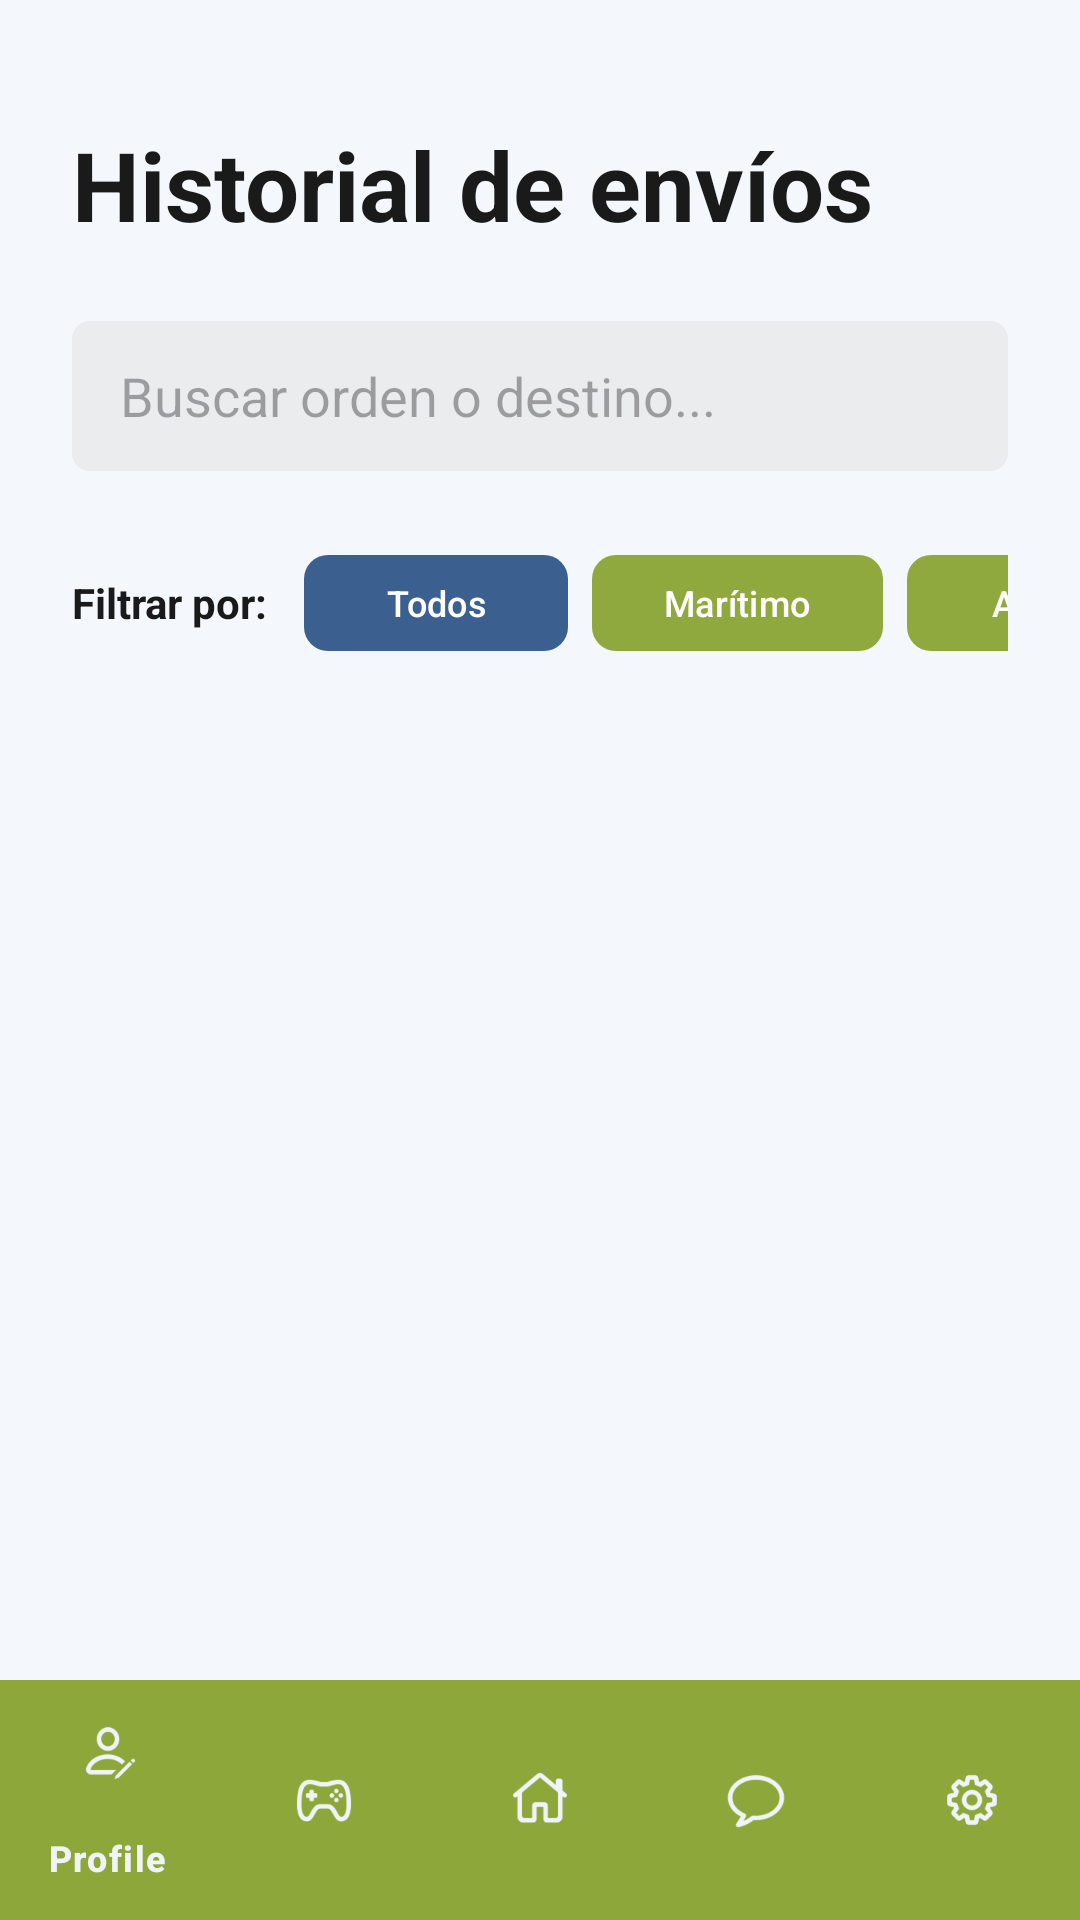

Produce the Android XML layout that renders to this screen, including the resource entries it uses.
<!-- AndroidManifest.xml: application theme Theme.SIMEXMOVIL -->
<!-- res/layout/activity_history_request.xml -->
<?xml version="1.0" encoding="utf-8"?>
<androidx.constraintlayout.widget.ConstraintLayout
    xmlns:android="http://schemas.android.com/apk/res/android"
    xmlns:app="http://schemas.android.com/apk/res-auto"
    xmlns:tools="http://schemas.android.com/tools"
    android:layout_width="match_parent"
    android:layout_height="match_parent"
    android:background="#F4F7FB">

    <androidx.core.widget.NestedScrollView
        android:layout_width="match_parent"
        android:layout_height="0dp"
        android:fillViewport="true"
        app:layout_constraintTop_toTopOf="parent"
        app:layout_constraintBottom_toTopOf="@id/bottom_navigation">

        <LinearLayout
            android:layout_width="match_parent"
            android:layout_height="wrap_content"
            android:orientation="vertical"
            android:paddingTop="40dp"
            android:paddingHorizontal="24dp"
            android:paddingBottom="24dp">

            <TextView
                android:layout_width="wrap_content"
                android:layout_height="wrap_content"
                android:text="Historial de envíos"
                android:textColor="#1A1A1A"
                android:textSize="32sp"
                android:textStyle="bold"
                android:layout_marginBottom="24dp"/>

            <EditText
                android:id="@+id/inputBuscadorHistorial"
                android:layout_width="match_parent"
                android:layout_height="50dp"
                android:background="@drawable/bg_caja_texto"
                android:hint="Buscar orden o destino..."
                android:paddingStart="16dp"
                android:paddingEnd="16dp"
                app:drawableTint="#90A93E"
                android:layout_marginBottom="24dp" />

            <LinearLayout
                android:layout_width="match_parent"
                android:layout_height="wrap_content"
                android:orientation="horizontal"
                android:gravity="center_vertical"
                android:layout_marginBottom="24dp">

                <TextView
                    android:layout_width="wrap_content"
                    android:layout_height="wrap_content"
                    android:text="Filtrar por:"
                    android:textColor="#1A1A1A"
                    android:textSize="14sp"
                    android:textStyle="bold"
                    android:layout_marginEnd="12dp"/>

                <HorizontalScrollView
                    android:layout_width="match_parent"
                    android:layout_height="wrap_content"
                    android:scrollbars="none">

                    <LinearLayout
                        android:layout_width="wrap_content"
                        android:layout_height="wrap_content"
                        android:orientation="horizontal">

                        <com.google.android.material.button.MaterialButton
                            android:id="@+id/btnFiltroTodos"
                            android:layout_width="wrap_content"
                            android:layout_height="40dp"
                            android:text="Todos"
                            android:textAllCaps="false"
                            android:textSize="12sp"
                            app:backgroundTint="#3B5F8F"
                            app:cornerRadius="8dp"
                            android:layout_marginEnd="8dp"/>

                        <com.google.android.material.button.MaterialButton
                            android:id="@+id/btnFiltroMaritimo"
                            android:layout_width="wrap_content"
                            android:layout_height="40dp"
                            android:text="Marítimo"
                            android:textAllCaps="false"
                            android:textSize="12sp"
                            app:backgroundTint="#90A93E"
                            app:cornerRadius="8dp"
                            android:layout_marginEnd="8dp"/>

                        <com.google.android.material.button.MaterialButton
                            android:id="@+id/btnFiltroAereo"
                            android:layout_width="wrap_content"
                            android:layout_height="40dp"
                            android:text="Aéreo"
                            android:textAllCaps="false"
                            android:textSize="12sp"
                            app:backgroundTint="#90A93E"
                            app:cornerRadius="8dp"
                            android:layout_marginEnd="8dp"/>

                        <com.google.android.material.button.MaterialButton
                            android:id="@+id/btnFiltroTerrestre"
                            android:layout_width="wrap_content"
                            android:layout_height="40dp"
                            android:text="Terrestre"
                            android:textAllCaps="false"
                            android:textSize="12sp"
                            app:backgroundTint="#90A93E"
                            app:cornerRadius="8dp"/>
                    </LinearLayout>
                </HorizontalScrollView>
            </LinearLayout>

            <androidx.recyclerview.widget.RecyclerView
                android:id="@+id/rvHistorial"
                android:layout_width="match_parent"
                android:layout_height="wrap_content"
                android:nestedScrollingEnabled="false"
                tools:listitem="@layout/item_history"
                tools:itemCount="3" />

        </LinearLayout>
    </androidx.core.widget.NestedScrollView>

    <include
        android:id="@+id/bottom_navigation"
        layout="@layout/layout_menu_reutilizable"
        android:layout_width="match_parent"
        android:layout_height="wrap_content"
        app:layout_constraintBottom_toBottomOf="parent"
        app:layout_constraintStart_toStartOf="parent"
        app:layout_constraintEnd_toEndOf="parent"/>

</androidx.constraintlayout.widget.ConstraintLayout>
<!-- res/layout/item_history.xml (included above) -->
<?xml version="1.0" encoding="utf-8"?>
<com.google.android.material.card.MaterialCardView
    xmlns:android="http://schemas.android.com/apk/res/android"
    xmlns:app="http://schemas.android.com/apk/res-auto"
    xmlns:tools="http://schemas.android.com/tools"
    android:layout_width="match_parent"
    android:layout_height="wrap_content"
    android:layout_marginBottom="16dp"
    app:cardBackgroundColor="#FFFFFF"
    app:cardCornerRadius="16dp"
    app:cardElevation="2dp"
    app:strokeWidth="0dp">

    <androidx.constraintlayout.widget.ConstraintLayout
        android:layout_width="match_parent"
        android:layout_height="wrap_content"
        android:padding="16dp">

        <ImageView
            android:id="@+id/imgIconoTransporte"
            android:layout_width="48dp"
            android:layout_height="48dp"
            android:background="@drawable/bg_caja_blanca" android:padding="10dp"
            tools:src="@drawable/ic_barco"
            app:tint="#90A93E"
            app:layout_constraintStart_toStartOf="parent"
            app:layout_constraintTop_toTopOf="parent" />

        <TextView
            android:id="@+id/tvOrdenId"
            android:layout_width="wrap_content"
            android:layout_height="wrap_content"
            android:layout_marginStart="12dp"
            tools:text="ORD2355-234"
            android:textColor="#1A1A1A"
            android:textSize="18sp"
            android:textStyle="bold"
            app:layout_constraintStart_toEndOf="@id/imgIconoTransporte"
            app:layout_constraintTop_toTopOf="@id/imgIconoTransporte" />

        <TextView
            android:id="@+id/tvRuta"
            android:layout_width="wrap_content"
            android:layout_height="wrap_content"
            tools:text="Barcelona → Managua"
            android:textColor="#7A7A7A"
            android:textSize="12sp"
            app:layout_constraintStart_toStartOf="@id/tvOrdenId"
            app:layout_constraintTop_toBottomOf="@id/tvOrdenId" />

        <TextView
            android:id="@+id/tvEstadoFinal"
            android:layout_width="wrap_content"
            android:layout_height="wrap_content"
            android:background="@drawable/bg_etiqueta_verde"
            android:backgroundTint="#155196"
            android:paddingHorizontal="12dp"
            android:paddingVertical="4dp"
            android:text="Entregado"
            android:textColor="#FFFFFF"
            android:textSize="12sp"
            android:textStyle="bold"
            app:layout_constraintEnd_toEndOf="parent"
            app:layout_constraintTop_toTopOf="@id/tvOrdenId"
            app:layout_constraintBottom_toBottomOf="@id/tvOrdenId"/>

        <View
            android:id="@+id/linea"
            android:layout_width="match_parent"
            android:layout_height="1dp"
            android:background="#E4E8ED"
            android:layout_marginTop="16dp"
            app:layout_constraintTop_toBottomOf="@id/imgIconoTransporte"/>

        <TextView
            android:id="@+id/tvProducto"
            android:layout_width="0dp"
            android:layout_height="wrap_content"
            tools:text="Alimentos - Cafe de calidad"
            android:textColor="#555555"
            android:textSize="12sp"
            android:layout_marginTop="12dp"
            app:layout_constraintStart_toStartOf="parent"
            app:layout_constraintTop_toBottomOf="@id/linea"
            app:layout_constraintEnd_toStartOf="@id/tvPeso" />

        <TextView
            android:id="@+id/tvPeso"
            android:layout_width="wrap_content"
            android:layout_height="wrap_content"
            tools:text="860 Kg"
            android:textColor="#7A7A7A"
            android:textSize="12sp"
            app:drawableStartCompat="@drawable/ic_caja"
            android:drawablePadding="6dp"
            app:drawableTint="#7A7A7A"
            app:layout_constraintEnd_toEndOf="parent"
            app:layout_constraintTop_toTopOf="@id/tvProducto"/>

        <LinearLayout
            android:id="@+id/layoutFechas"
            android:layout_width="match_parent"
            android:layout_height="wrap_content"
            android:orientation="horizontal"
            android:layout_marginTop="12dp"
            app:layout_constraintTop_toBottomOf="@id/tvProducto">

            <TextView
                android:id="@+id/tvFechaSalida"
                android:layout_width="wrap_content"
                android:layout_height="wrap_content"
                tools:text="Fecha de salida: 12-05-2025"
                android:textColor="#A0A0A0"
                android:textSize="10sp"
                android:layout_marginEnd="16dp"/>

            <TextView
                android:id="@+id/tvFechaEntrega"
                android:layout_width="wrap_content"
                android:layout_height="wrap_content"
                tools:text="Entregado: 12-05-2026"
                android:textColor="#A0A0A0"
                android:textSize="10sp"/>
        </LinearLayout>

        <com.google.android.material.button.MaterialButton
            android:id="@+id/btnDescargarFactura"
            android:layout_width="match_parent"
            android:layout_height="45dp"
            android:layout_marginTop="16dp"
            android:text="Descargar factura"
            android:textAllCaps="false"
            android:textSize="14sp"
            app:icon="@drawable/ic_bajar" app:iconGravity="textStart"
            app:backgroundTint="#7A98BC" app:cornerRadius="8dp"
            app:layout_constraintTop_toBottomOf="@id/layoutFechas"/>

    </androidx.constraintlayout.widget.ConstraintLayout>
</com.google.android.material.card.MaterialCardView>
<!-- res/layout/layout_menu_reutilizable.xml (included above) -->
<?xml version="1.0" encoding="utf-8"?>
<com.google.android.material.bottomnavigation.BottomNavigationView
    xmlns:android="http://schemas.android.com/apk/res/android"
    xmlns:app="http://schemas.android.com/apk/res-auto"

    android:id="@+id/bottom_navigation"
    android:layout_width="match_parent"
    android:layout_height="wrap_content"

    app:menu="@menu/general_menu"
    android:background="@color/green"
    app:itemIconTint="@color/white"
    app:itemTextColor="@color/white" />
<!-- resources referenced by this layout -->
<resources>
  <color name="green">#8DA73A</color>
  <color name="white">#F0F4F9</color>
  <!-- drawable bg_caja_blanca (drawable) -->
  <shape xmlns:android="http://schemas.android.com/apk/res/android">
      <solid android:color="#FFFFFF" /> <corners android:radius="8dp" />
  </shape>
  <!-- drawable bg_caja_texto (drawable) -->
  <?xml version="1.0" encoding="utf-8"?>
  <shape xmlns:android="http://schemas.android.com/apk/res/android">
      <solid android:color="#EAECEE" />
      <corners android:radius="6dp" />
  </shape>
  <!-- drawable ic_bajar (drawable) -->
  <vector xmlns:android="http://schemas.android.com/apk/res/android" android:height="24dp" android:tint="#F0F4F9" android:viewportHeight="24" android:viewportWidth="24" android:width="24dp">
        
      <path android:fillColor="@android:color/white" android:pathData="M5,20h14v-2H5V20zM19,9h-4V3H9v6H5l7,7L19,9z"/>
      
  </vector>
  <!-- drawable ic_barco (drawable) -->
  <vector xmlns:android="http://schemas.android.com/apk/res/android" android:height="24dp" android:tint="#8DA73A" android:viewportHeight="960" android:viewportWidth="960" android:width="24dp">
        
      <path android:fillColor="@android:color/white" android:pathData="M152,880L120,880L120,800L152,800Q200,800 243.5,789.5Q287,779 341,756Q379,775 407.5,787.5Q436,800 480,800Q524,800 552.5,787.5Q581,775 619,756Q672,779 716.5,789.5Q761,800 809,800L840,800L840,880L809,880Q760,880 713.5,871Q667,862 622,844Q582,863 549,871Q516,879 480,879Q444,879 411.5,871Q379,863 339,844Q294,862 247.5,871Q201,880 152,880ZM375,680Q330,640 330,640L330,640L330,640Q303,667 269.5,686Q236,705 198,713L198,713L113,440Q108,423 116,409Q124,395 141,390L200,374L200,240Q200,207 223.5,183.5Q247,160 280,160L380,160L380,80L580,80L580,160L680,160Q713,160 736.5,183.5Q760,207 760,240L760,374L819,390Q836,395 844,409Q852,423 847,440L762,713L762,713Q724,705 690.5,686Q657,667 630,640L630,640L630,640Q630,640 585,680Q540,720 480,720Q420,720 375,680ZM482,640Q513,640 537,619.5Q561,599 581,576L627,523L668,565Q679,576 690.5,585.5Q702,595 713,605L759,456L480,383L202,456L248,605Q259,595 270.5,585.5Q282,576 293,565L334,523L380,576Q400,600 425,620Q450,640 482,640ZM280,353L480,300L680,353L680,240L280,240L280,353ZM481,511Q481,511 481,511Q481,511 481,511L481,511L481,511Q481,511 481,511Q481,511 481,511L481,511L481,511L481,511L481,511Q481,511 481,511Q481,511 481,511L481,511L481,511Q481,511 481,511Q481,511 481,511Z"/>
      
  </vector>
  <!-- drawable ic_caja (drawable) -->
  <vector xmlns:android="http://schemas.android.com/apk/res/android" android:height="24dp" android:tint="#766D69" android:viewportHeight="960" android:viewportWidth="960" android:width="24dp">
        
      <path android:fillColor="@android:color/white" android:pathData="M200,320L200,760Q200,760 200,760Q200,760 200,760L760,760Q760,760 760,760Q760,760 760,760L760,320L640,320L640,640L480,560L320,640L320,320L200,320ZM200,840Q167,840 143.5,816.5Q120,793 120,760L120,261Q120,247 124.5,234Q129,221 138,210L188,149Q199,135 215.5,127.5Q232,120 250,120L710,120Q728,120 744.5,127.5Q761,135 772,149L822,210Q831,221 835.5,234Q840,247 840,261L840,760Q840,793 816.5,816.5Q793,840 760,840L200,840ZM216,240L744,240L710,200Q710,200 710,200Q710,200 710,200L250,200Q250,200 250,200Q250,200 250,200L216,240ZM400,320L400,510L480,470L560,510L560,320L400,320ZM200,320L320,320L320,320L480,320L640,320L640,320L760,320L760,320Q760,320 760,320Q760,320 760,320L200,320Q200,320 200,320Q200,320 200,320Z"/>
      
  </vector>
  <style name="Theme.SIMEXMOVIL" parent="Base.Theme.SIMEXMOVIL" />
  <style name="Base.Theme.SIMEXMOVIL" parent="Theme.Material3.DayNight.NoActionBar">
          
          
      </style>
</resources>
